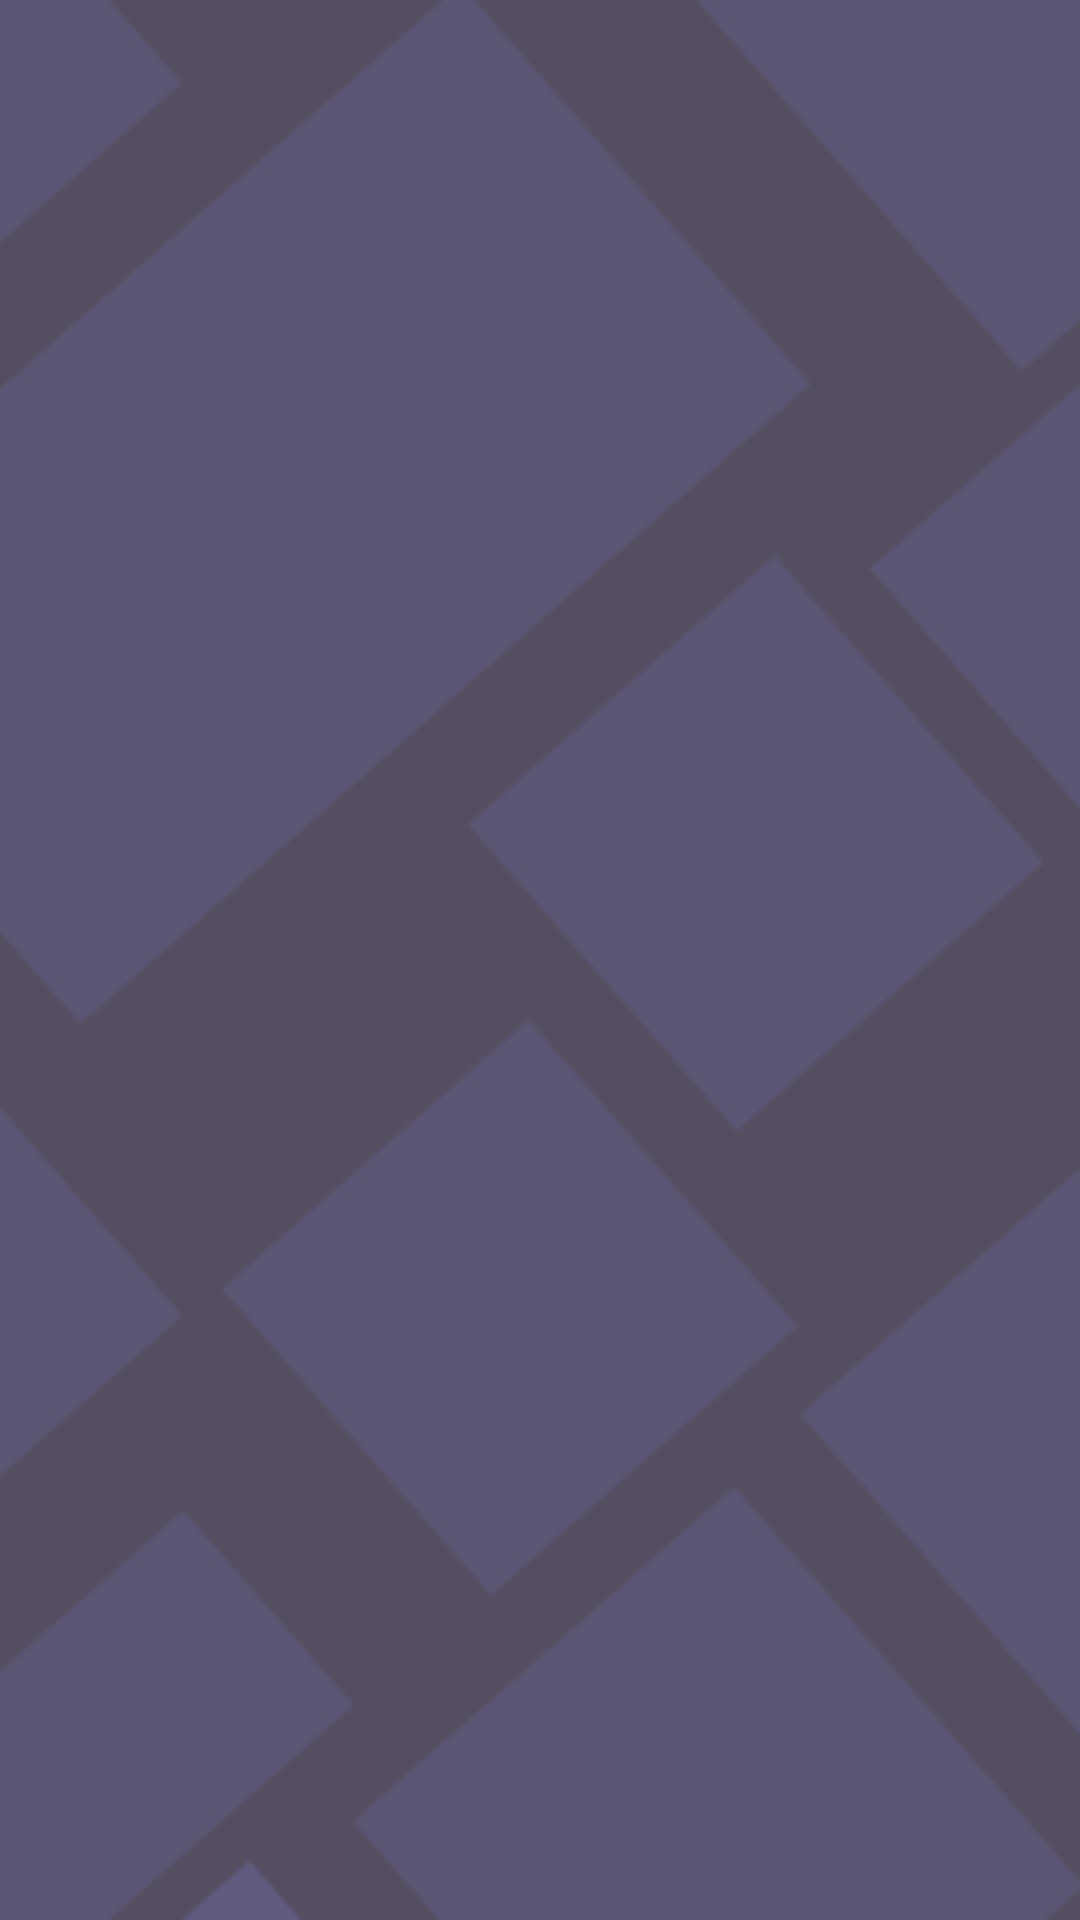

Write the Android layout XML for this screen, with the resource values it uses.
<!-- AndroidManifest.xml: application theme Theme.EcoBattery -->
<!-- res/layout/view_apps.xml -->
<?xml version="1.0" encoding="utf-8"?>
<RelativeLayout xmlns:android="http://schemas.android.com/apk/res/android"
    xmlns:app="http://schemas.android.com/apk/res-auto"
    xmlns:tools="http://schemas.android.com/tools"
    android:orientation="vertical" android:layout_width="match_parent"
    android:layout_height="match_parent">

    <ImageView
        android:id="@+id/bg"
        android:layout_width="match_parent"
        android:layout_height="match_parent"
        android:layout_alignParentStart="true"
        android:layout_alignParentTop="true"
        android:layout_alignParentEnd="true"
        android:layout_alignParentBottom="true"
        android:layout_centerInParent="true"
        android:contentDescription="@string/background"
        android:scaleType="centerCrop"
        app:layout_constraintBottom_toBottomOf="parent"
        app:layout_constraintEnd_toEndOf="parent"
        app:layout_constraintHorizontal_bias="0.439"
        app:layout_constraintStart_toStartOf="parent"
        app:layout_constraintTop_toTopOf="parent"
        app:layout_constraintVertical_bias="0.501"
        app:srcCompat="@drawable/batteryinfobg"
        tools:ignore="ImageContrastCheck" />
</RelativeLayout>
<!-- resources referenced by this layout -->
<resources>
  <!-- drawable batteryinfobg: png bitmap (drawable, 14394 bytes) -->
  <style name="Theme.EcoBattery" parent="Theme.MaterialComponents.DayNight.DarkActionBar">
          
          <item name="colorPrimary">@color/purple_500</item>
          <item name="colorPrimaryVariant">@color/purple_700</item>
          <item name="colorOnPrimary">@color/white</item>
          
          <item name="colorSecondary">@color/teal_200</item>
          <item name="colorSecondaryVariant">@color/teal_700</item>
          <item name="colorOnSecondary">@color/black</item>
          
          <item name="android:statusBarColor">?attr/colorPrimaryVariant</item>
          
      </style>
  <!-- not gathered from this repository: default colours our renderer supplied (Android Studio template values) -->
  <color name="purple_500">#FF6200EE</color>
  <color name="purple_700">#FF3700B3</color>
  <color name="teal_200">#FF03DAC5</color>
  <color name="teal_700">#FF018786</color>
  <color name="black">#FF000000</color>
  <color name="white">#FFFFFFFF</color>
</resources>
